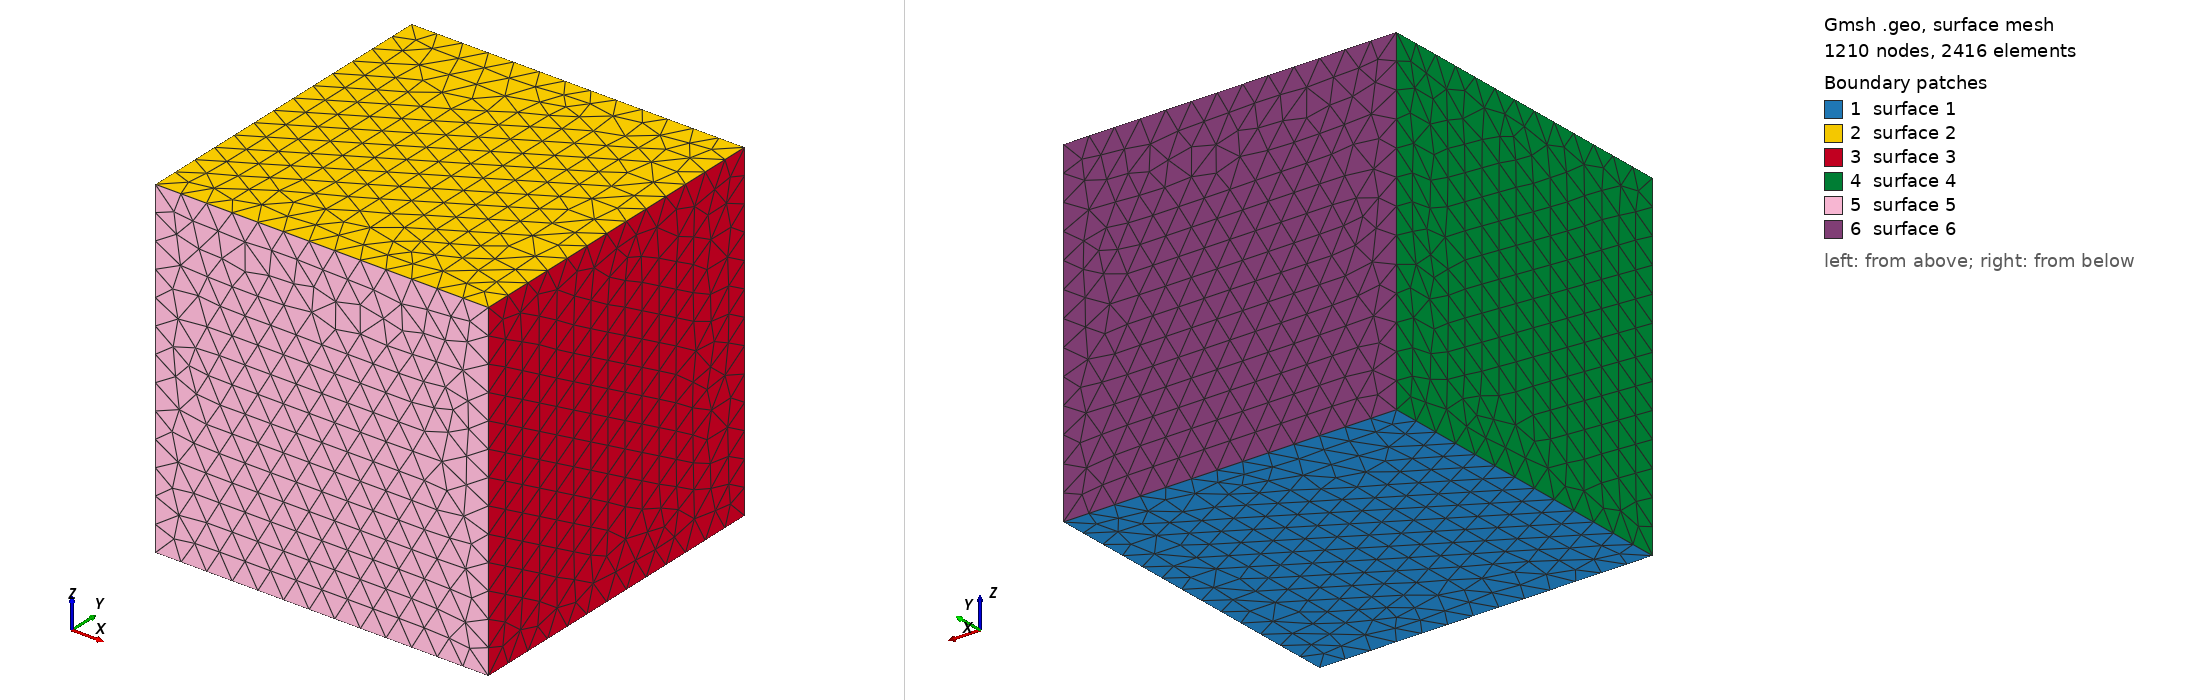

Gmsh geometry script, surface-meshed: 1210 nodes, 2416 surface elements. Boundary patches (legend numbers): 1 surface 1, 2 surface 2, 3 surface 3, 4 surface 4, 5 surface 5, 6 surface 6. Left view from above one corner, right view from below the opposite corner. The script declares no physical surfaces, so the legend lists its geometric surfaces. The drawing asked Gmsh for element sizes between 1% and 20% of the model's largest extent; the script's own settings can give other sizes.

=== cube-periodic.geo (drawn) ===
// Target element size
lc = 0.5;

// Bottom left coords
xL = 0.0;
yL = 0.0;
zL = 0.0;

// Top right coords
xR = 2 * Pi;
yR = 2 * Pi;
zR = 2 * Pi;

// Points defining the cube
// Front face
Point(1) = {xL, yL, zL, lc};
Point(2) = {xR, yL, zL, lc};
Point(3) = {xR, yR, zL, lc};
Point(4) = {xL, yR, zL, lc};
// Back face
Point(5) = {xL, yL, zR, lc};
Point(6) = {xR, yL, zR, lc};
Point(7) = {xR, yR, zR, lc};
Point(8) = {xL, yR, zR, lc};

// Edges of the cube
// Front face
Line(1) = {1, 2};
Line(2) = {2, 3};
Line(3) = {3, 4};
Line(4) = {4, 1};
// Back face
Line(5) = {5, 6};
Line(6) = {6, 7};
Line(7) = {7, 8};
Line(8) = {8, 5};
// Left connecting edges
Line(9) = {1, 5};
Line(10) = {4, 8};
// Right connecting edges
Line(11) = {2, 6};
Line(12) = {3, 7};

// Surfaces of the cube
Curve Loop(1) = {1, 2, 3, 4};
Plane Surface(1) = {1};
Curve Loop(2) = {5, 6, 7, 8};
Plane Surface(2) = {2};
Curve Loop(3) = {2, 12, -6, -11};
Plane Surface(3) = {3};
Curve Loop(4) = {4, 9, -8, -10};
Plane Surface(4) = {4};
Curve Loop(5) = {1, 11, -5, -9};
Plane Surface(5) = {5};
Curve Loop(6) = {3, 10, -7, -12};
Plane Surface(6) = {6};

// Periodic stuff
Periodic Surface{1} = {2} Translate {0,0,-zR};
Periodic Surface{4} = {3} Translate {-xR,0,0};
Periodic Surface{5} = {6} Translate {0,-yR,0};

// Volume of the cube
Surface Loop(1) = {1, 2, 3, 4, 5, 6};
Volume(1) = {1};
